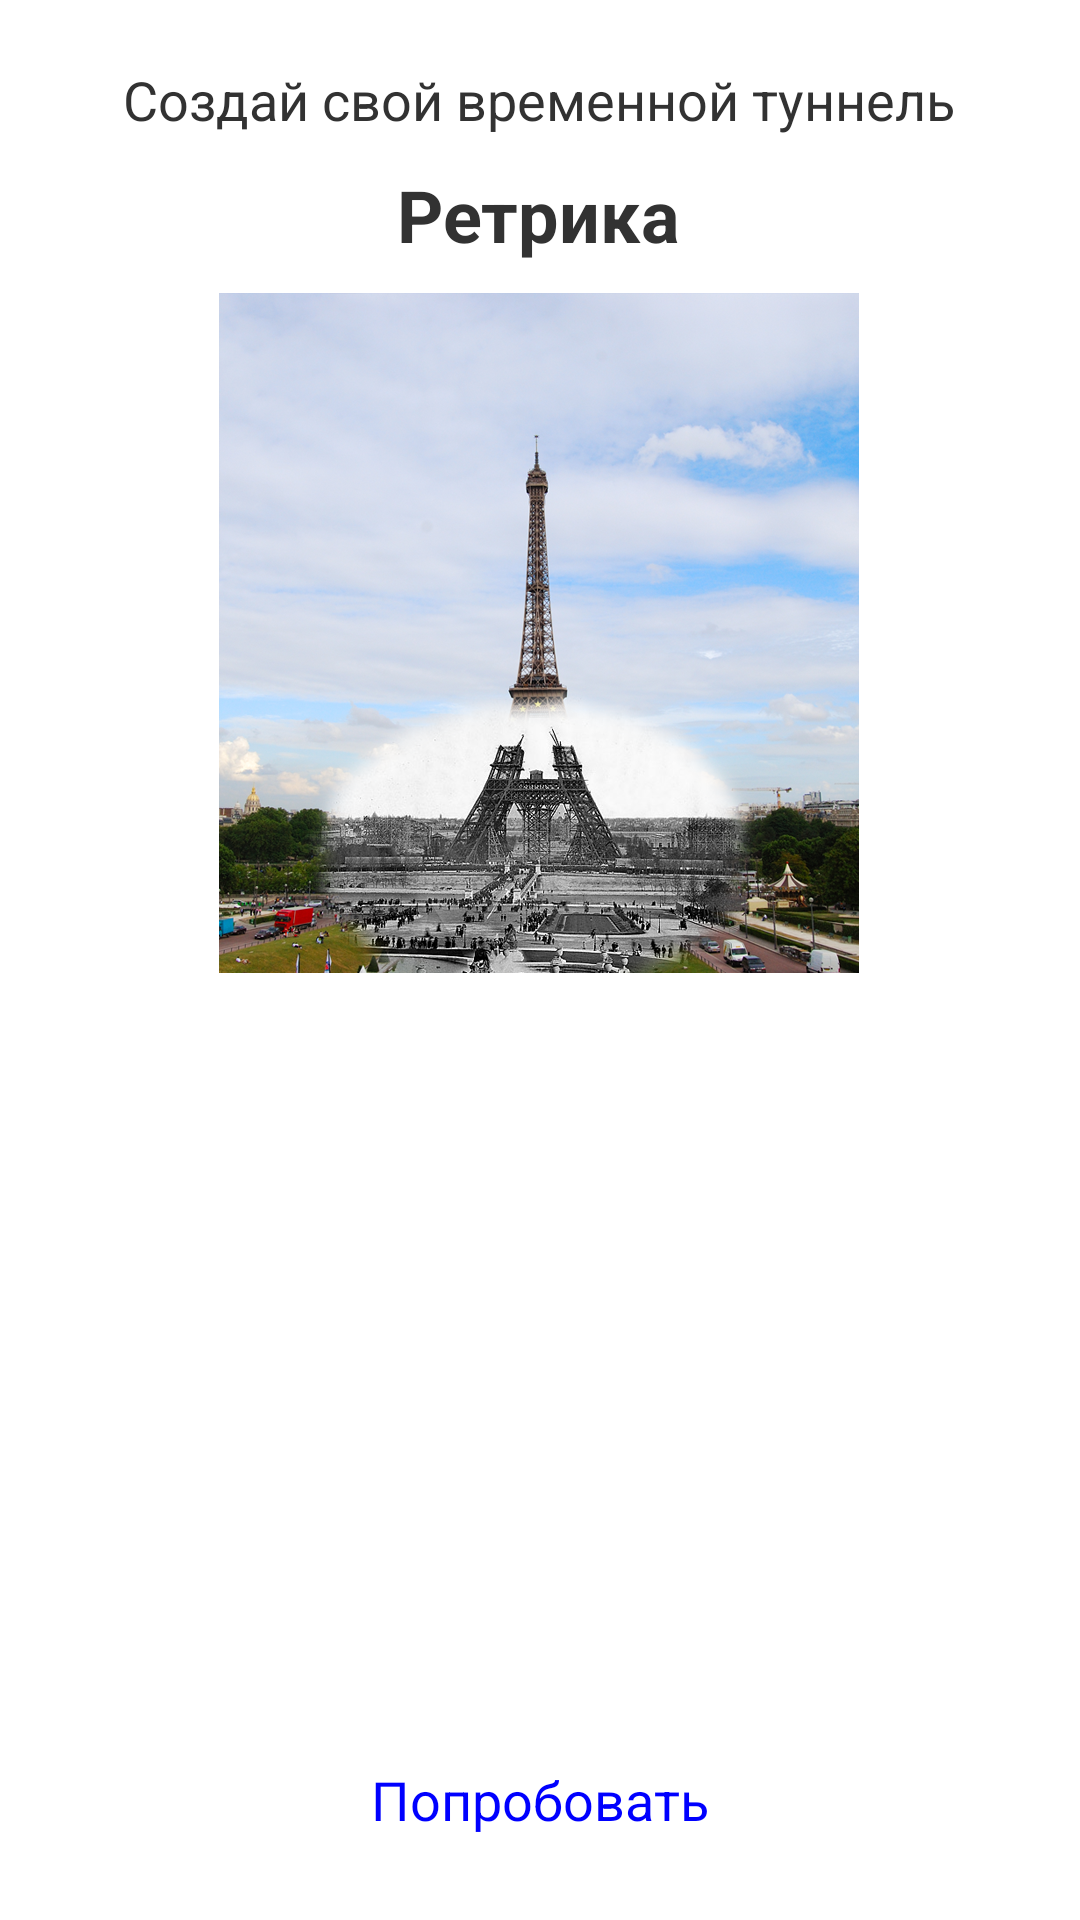

Here is an Android app screen rendered from its layout file. Give the layout XML and the strings, colors and styles it references.
<!-- AndroidManifest.xml: application theme AppTheme -->
<!-- res/layout/activity_main.xml -->
<RelativeLayout
    xmlns:android="http://schemas.android.com/apk/res/android"
    xmlns:tools="http://schemas.android.com/tools"
    android:layout_width="match_parent"
    android:layout_height="match_parent"
    android:paddingLeft="@dimen/activity_horizontal_margin"
    android:paddingRight="@dimen/activity_horizontal_margin"
    android:paddingTop="@dimen/activity_vertical_margin"
    android:paddingBottom="@dimen/activity_vertical_margin"
    tools:context=".MainActivity">

    <RelativeLayout
        android:layout_width="wrap_content"
        android:layout_height="wrap_content"
        android:orientation="vertical"
        android:layout_centerVertical="true"
        android:layout_centerHorizontal="true">
    <TextView
        android:layout_width="wrap_content"
        android:layout_height="wrap_content"
        android:text="@string/retrika_pre_title"

        android:id="@+id/retrika_pre_title"
        android:textSize="@dimen/text_size_medium"
        android:layout_margin="@dimen/standart_margin"
        android:layout_alignParentTop="true"
        android:layout_centerHorizontal="true"
        android:gravity="center_horizontal" />

    <TextView
        android:layout_width="wrap_content"
        android:layout_height="wrap_content"
        android:text="@string/retrika_title"
        android:id="@+id/retrika_title"
        android:layout_margin="@dimen/standart_margin"
        android:textSize="@dimen/text_size_large"
        android:textStyle="bold"
        android:layout_below="@+id/retrika_pre_title"
        android:layout_centerHorizontal="true" />

    <ImageView
        android:layout_width="wrap_content"
        android:layout_height="wrap_content"
        android:id="@+id/retrika_image"
        android:layout_margin="@dimen/standart_margin"
        android:src="@drawable/retrika_main"
        android:layout_below="@+id/retrika_title"
        android:layout_centerHorizontal="true" />

    <Button
        android:layout_width="wrap_content"
        android:layout_height="wrap_content"
        android:text="@string/try_button"
        android:id="@+id/try_button"
        android:layout_marginBottom="@dimen/try_button_margin"
        android:background="@drawable/try_button_shape"
        android:textColor="@drawable/try_button_color_selector"
        android:layout_alignParentBottom="true"
        android:layout_centerHorizontal="true" />

    </RelativeLayout>
</RelativeLayout>
<!-- resources referenced by this layout -->
<resources>
  <dimen name="activity_horizontal_margin">16dp</dimen>
  <dimen name="activity_vertical_margin">16dp</dimen>
  <dimen name="standart_margin">5dp</dimen>
  <dimen name="text_size_large">24sp</dimen>
  <dimen name="text_size_medium">18sp</dimen>
  <dimen name="try_button_margin">64dp</dimen>
  <!-- drawable retrika_main: png bitmap (drawable-hdpi, 296591 bytes) -->
  <!-- drawable try_button_color_selector (drawable) -->
  <?xml version="1.0" encoding="utf-8"?>
  <selector xmlns:android="http://schemas.android.com/apk/res/android">
  <item
      android:state_pressed="true"
      android:color="#aaaaaa"/>
  <item
      android:color="#0000ff"/>
  </selector>
  <string name="retrika_pre_title">Создай свой временной туннель</string>
  <string name="retrika_title">Ретрика</string>
  <string name="try_button">Попробовать</string>
  <style name="AppTheme" parent="android:Theme.Holo.Light">
      
      </style>
</resources>
